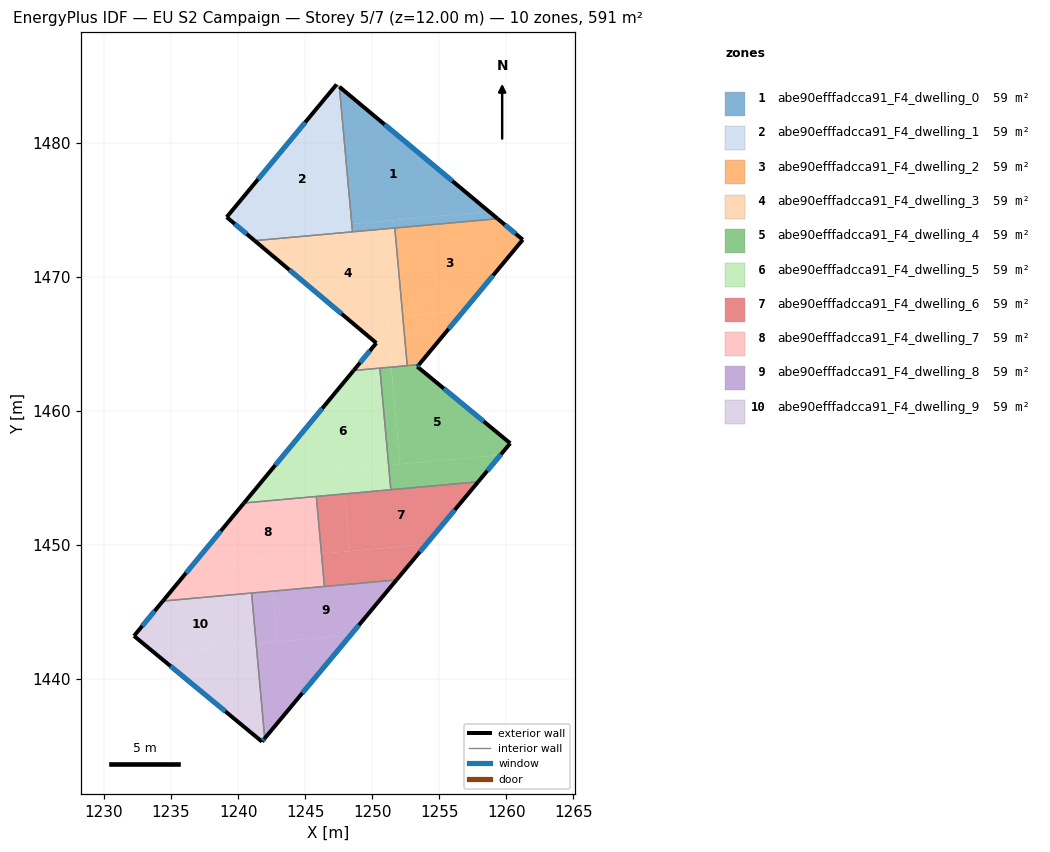
=== STOREY PLAN SPEC (per zone: floor XY polygon, exterior-wall plan segments, windows/doors) ===
zone 1: abe90efffadcca91_F4_dwelling_0  (59.1 m²)
  floor: (1258.72, 1474.89) (1248.48, 1473.97) (1247.55, 1484.20)
  floor: (1259.36, 1474.36) (1251.69, 1473.66) (1251.64, 1473.66) (1251.58, 1474.25) (1258.72, 1474.89)
  floor: (1251.58, 1474.25) (1251.64, 1473.66) (1248.53, 1473.38) (1248.48, 1473.97)
  exterior wall: (1259.36, 1474.36) – (1247.55, 1484.20)  [15.4 m]
    window: (1255.99, 1477.17) – (1250.93, 1481.39)  [8.5 m²]
  interior walls: 3
zone 2: abe90efffadcca91_F4_dwelling_1  (59.1 m²)
  floor: (1247.46, 1484.28) (1248.39, 1473.96) (1240.60, 1473.25) (1239.15, 1474.47) (1247.35, 1484.37)
  floor: (1247.55, 1484.20) (1248.48, 1473.97) (1248.39, 1473.96) (1247.46, 1484.28)
  floor: (1248.48, 1473.97) (1248.53, 1473.38) (1241.23, 1472.72) (1240.60, 1473.25)
  exterior wall: (1247.35, 1484.37) – (1239.15, 1474.47)  [12.9 m]
    window: (1245.00, 1481.54) – (1241.49, 1477.30)  [7.1 m²]
  exterior wall: (1239.15, 1474.47) – (1241.23, 1472.72)  [2.7 m]
    window: (1239.74, 1473.97) – (1240.64, 1473.22)  [1.5 m²]
  interior walls: 3
zone 3: abe90efffadcca91_F4_dwelling_2  (59.1 m²)
  floor: (1261.24, 1472.79) (1256.84, 1467.50) (1252.28, 1467.09) (1251.69, 1473.66) (1259.36, 1474.36)
  floor: (1256.84, 1467.50) (1253.49, 1463.47) (1252.62, 1463.39) (1252.28, 1467.09)
  exterior wall: (1253.49, 1463.47) – (1261.24, 1472.79)  [12.1 m]
    window: (1255.71, 1466.13) – (1259.03, 1470.13)  [6.7 m²]
  exterior wall: (1261.24, 1472.79) – (1259.36, 1474.36)  [2.4 m]
    window: (1260.70, 1473.24) – (1259.90, 1473.91)  [1.3 m²]
  interior walls: 3
zone 4: abe90efffadcca91_F4_dwelling_3  (59.1 m²)
  floor: (1251.64, 1473.66) (1252.23, 1467.08) (1251.09, 1466.98) (1251.17, 1466.12) (1250.31, 1465.08) (1241.23, 1472.72)
  floor: (1252.28, 1467.09) (1252.62, 1463.39) (1251.43, 1463.28) (1251.10, 1466.98)
  floor: (1251.69, 1473.66) (1252.28, 1467.09) (1252.23, 1467.08) (1251.64, 1473.66)
  floor: (1251.17, 1466.12) (1251.42, 1463.28) (1248.61, 1463.03)
  exterior wall: (1250.31, 1465.08) – (1248.61, 1463.03)  [2.7 m]
    window: (1249.83, 1464.50) – (1249.10, 1463.62)  [1.5 m²]
  exterior wall: (1241.23, 1472.72) – (1250.31, 1465.08)  [11.9 m]
    window: (1243.83, 1470.54) – (1247.72, 1467.26)  [6.5 m²]
  interior walls: 5
zone 5: abe90efffadcca91_F4_dwelling_4  (59.1 m²)
  floor: (1260.30, 1457.60) (1259.57, 1456.72) (1252.08, 1456.04) (1251.43, 1463.28) (1253.49, 1463.47) (1253.37, 1463.32)
  floor: (1259.57, 1456.72) (1257.91, 1454.72) (1251.39, 1454.14) (1251.23, 1455.96)
  floor: (1251.42, 1463.28) (1252.08, 1456.04) (1251.23, 1455.96) (1250.57, 1463.21)
  floor: (1251.43, 1463.28) (1252.08, 1456.04) (1251.23, 1455.96) (1252.08, 1456.04)
  exterior wall: (1253.37, 1463.32) – (1253.49, 1463.47)  [0.2 m]
    window: (1253.40, 1463.36) – (1253.46, 1463.43)  [0.1 m²]
  exterior wall: (1260.30, 1457.60) – (1253.37, 1463.32)  [9.0 m]
    window: (1258.32, 1459.24) – (1255.35, 1461.69)  [5.0 m²]
  exterior wall: (1257.91, 1454.72) – (1260.30, 1457.60)  [3.7 m]
    window: (1258.59, 1455.55) – (1259.62, 1456.78)  [2.1 m²]
  interior walls: 4
zone 6: abe90efffadcca91_F4_dwelling_5  (59.1 m²)
  floor: (1250.57, 1463.21) (1251.23, 1455.96) (1242.08, 1455.14) (1248.61, 1463.03)
  floor: (1247.79, 1455.65) (1247.96, 1453.83) (1240.44, 1453.15) (1242.08, 1455.14)
  floor: (1251.23, 1455.96) (1251.39, 1454.14) (1247.96, 1453.83) (1247.79, 1455.65)
  exterior wall: (1248.61, 1463.03) – (1240.44, 1453.14)  [12.8 m]
    window: (1246.28, 1460.21) – (1242.77, 1455.97)  [7.1 m²]
  interior walls: 4
zone 7: abe90efffadcca91_F4_dwelling_6  (59.1 m²)
  floor: (1257.91, 1454.72) (1254.03, 1450.07) (1248.34, 1449.55) (1247.96, 1453.83)
  floor: (1254.03, 1450.07) (1251.82, 1447.40) (1246.44, 1446.92) (1246.22, 1449.36)
  floor: (1247.96, 1453.83) (1248.34, 1449.55) (1246.22, 1449.36) (1245.83, 1453.63)
  exterior wall: (1251.82, 1447.40) – (1257.91, 1454.72)  [9.5 m]
    window: (1253.56, 1449.50) – (1256.17, 1452.63)  [5.2 m²]
  interior walls: 4
zone 8: abe90efffadcca91_F4_dwelling_7  (59.1 m²)
  floor: (1245.83, 1453.63) (1246.22, 1449.36) (1236.59, 1448.49) (1240.44, 1453.15)
  floor: (1242.37, 1449.01) (1242.59, 1446.57) (1234.38, 1445.83) (1236.59, 1448.49)
  floor: (1246.22, 1449.36) (1246.44, 1446.92) (1242.59, 1446.57) (1242.37, 1449.01)
  exterior wall: (1240.44, 1453.14) – (1234.38, 1445.83)  [9.5 m]
    window: (1238.71, 1451.05) – (1236.11, 1447.92)  [5.2 m²]
  interior walls: 4
zone 9: abe90efffadcca91_F4_dwelling_8  (59.1 m²)
  floor: (1251.82, 1447.40) (1248.39, 1443.28) (1242.93, 1442.79) (1242.59, 1446.57)
  floor: (1248.39, 1443.28) (1241.98, 1435.59) (1241.35, 1442.65)
  floor: (1242.59, 1446.57) (1242.93, 1442.79) (1241.35, 1442.65) (1241.00, 1446.43)
  exterior wall: (1241.98, 1435.59) – (1251.82, 1447.40)  [15.4 m]
    window: (1244.79, 1438.96) – (1249.01, 1444.03)  [8.5 m²]
  interior walls: 3
zone 10: abe90efffadcca91_F4_dwelling_9  (59.1 m²)
  floor: (1241.35, 1442.65) (1241.98, 1435.59) (1241.78, 1435.34) (1233.76, 1441.96)
  floor: (1241.00, 1446.43) (1241.35, 1442.65) (1233.76, 1441.96) (1232.23, 1443.23) (1234.38, 1445.83)
  exterior wall: (1241.78, 1435.34) – (1241.98, 1435.59)  [0.3 m]
    window: (1241.84, 1435.41) – (1241.93, 1435.52)  [0.2 m²]
  exterior wall: (1232.23, 1443.23) – (1241.78, 1435.34)  [12.4 m]
    window: (1234.96, 1440.97) – (1239.05, 1437.59)  [6.8 m²]
  exterior wall: (1234.38, 1445.83) – (1232.23, 1443.23)  [3.4 m]
    window: (1233.77, 1445.08) – (1232.85, 1443.97)  [1.9 m²]
  interior walls: 2

=== DERIVED (storey summary) ===
Building: EU S2 Campaign
Storey: 5 of 7  (floor level z = 12.00 m)
Storey gross floor area: 590.7 m²
Zones on this storey: 10
  - abe90efffadcca91_F4_dwelling_0: floor 59.1 m²; exterior wall 15.4 m (46.1 m²); 1 window(s) 8.5 m²; WWR 18.4%
  - abe90efffadcca91_F4_dwelling_1: floor 59.1 m²; exterior wall 15.6 m (46.7 m²); 2 window(s) 8.6 m²; WWR 18.4%
  - abe90efffadcca91_F4_dwelling_2: floor 59.1 m²; exterior wall 14.6 m (43.7 m²); 2 window(s) 8.0 m²; WWR 18.4%
  - abe90efffadcca91_F4_dwelling_3: floor 59.1 m²; exterior wall 14.5 m (43.6 m²); 2 window(s) 8.0 m²; WWR 18.4%
  - abe90efffadcca91_F4_dwelling_4: floor 59.1 m²; exterior wall 12.9 m (38.8 m²); 3 window(s) 7.1 m²; WWR 18.4%
  - abe90efffadcca91_F4_dwelling_5: floor 59.1 m²; exterior wall 12.8 m (38.5 m²); 1 window(s) 7.1 m²; WWR 18.4%
  - abe90efffadcca91_F4_dwelling_6: floor 59.1 m²; exterior wall 9.5 m (28.6 m²); 1 window(s) 5.2 m²; WWR 18.4%
  - abe90efffadcca91_F4_dwelling_7: floor 59.1 m²; exterior wall 9.5 m (28.5 m²); 1 window(s) 5.2 m²; WWR 18.4%
  - abe90efffadcca91_F4_dwelling_8: floor 59.1 m²; exterior wall 15.4 m (46.1 m²); 1 window(s) 8.5 m²; WWR 18.4%
  - abe90efffadcca91_F4_dwelling_9: floor 59.1 m²; exterior wall 16.1 m (48.2 m²); 3 window(s) 8.9 m²; WWR 18.4%
Zone adjacency (shared interzone walls):
  - abe90efffadcca91_F4_dwelling_0 ↔ abe90efffadcca91_F4_dwelling_1
  - abe90efffadcca91_F4_dwelling_0 ↔ abe90efffadcca91_F4_dwelling_2
  - abe90efffadcca91_F4_dwelling_0 ↔ abe90efffadcca91_F4_dwelling_3
  - abe90efffadcca91_F4_dwelling_1 ↔ abe90efffadcca91_F4_dwelling_3
  - abe90efffadcca91_F4_dwelling_2 ↔ abe90efffadcca91_F4_dwelling_3
  - abe90efffadcca91_F4_dwelling_2 ↔ abe90efffadcca91_F4_dwelling_4
  - abe90efffadcca91_F4_dwelling_3 ↔ abe90efffadcca91_F4_dwelling_4
  - abe90efffadcca91_F4_dwelling_3 ↔ abe90efffadcca91_F4_dwelling_5
  - abe90efffadcca91_F4_dwelling_4 ↔ abe90efffadcca91_F4_dwelling_5
  - abe90efffadcca91_F4_dwelling_4 ↔ abe90efffadcca91_F4_dwelling_6
  - abe90efffadcca91_F4_dwelling_5 ↔ abe90efffadcca91_F4_dwelling_6
  - abe90efffadcca91_F4_dwelling_5 ↔ abe90efffadcca91_F4_dwelling_7
  - abe90efffadcca91_F4_dwelling_6 ↔ abe90efffadcca91_F4_dwelling_7
  - abe90efffadcca91_F4_dwelling_6 ↔ abe90efffadcca91_F4_dwelling_8
  - abe90efffadcca91_F4_dwelling_7 ↔ abe90efffadcca91_F4_dwelling_8
  - abe90efffadcca91_F4_dwelling_7 ↔ abe90efffadcca91_F4_dwelling_9
  - abe90efffadcca91_F4_dwelling_8 ↔ abe90efffadcca91_F4_dwelling_9